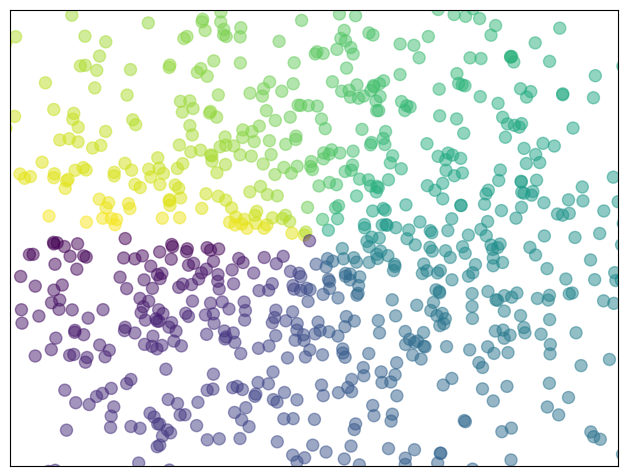

Source code (Python):
import numpy as np
import matplotlib.pyplot as plt

n = 1024
rng = np.random.default_rng()
X = rng.normal(0, 1, n)
Y = rng.normal(0, 1, n)
T = np.arctan2(Y, X)

plt.axes((0.025, 0.025, 0.95, 0.95))
plt.scatter(X, Y, s=75, c=T, alpha=0.5)

plt.xlim(-1.5, 1.5)
plt.xticks([])
plt.ylim(-1.5, 1.5)
plt.yticks([])

plt.show()